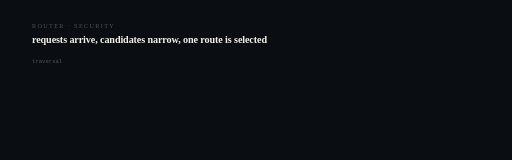
t = 0.00 s
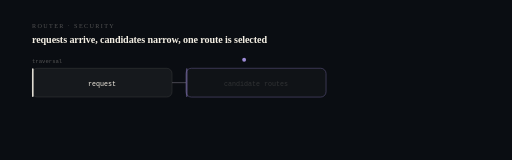
t = 1.20 s
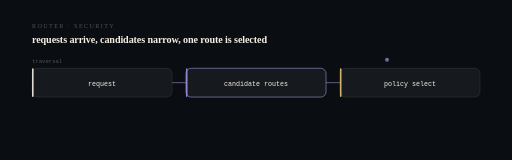
t = 2.41 s
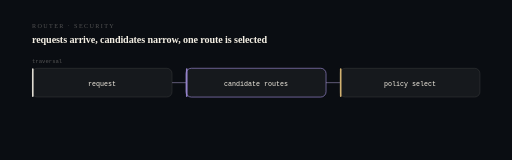
t = 3.75 s
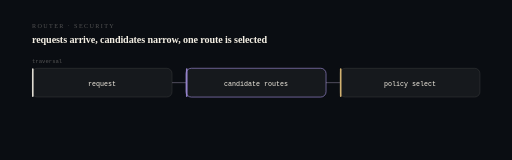
t = 4.50 s
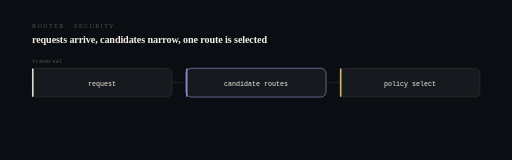
t = 6.00 s

The animated SVG that drew these frames (rendered in a browser with its animation timeline set to each time). Animation: 15 SMIL elements (animate=14,animateMotion=1); one cycle of 6.00 s, repeats indefinitely.

<svg xmlns="http://www.w3.org/2000/svg" viewBox="0 0 960 300" width="960" height="300" role="img" aria-label="request to candidate routes to policy select. requests arrive, candidates narrow, one route is selected.">
<title>grokbot-office-website — computational sequence</title>
<desc>A state machine showing the real transition this system performs: request then candidate routes then policy select. Derived from the project architecture, not decorative.</desc>
<style>@media (prefers-reduced-motion: reduce){*{animation:none !important}}</style>
<rect width="960" height="300" fill="#0a0d12"/>
<text x="60" y="52" fill="#f4efe44f" font-size="11.5" letter-spacing="2.6">ROUTER · SECURITY</text>
<text x="60" y="80" fill="#f4efe4" font-size="19" font-weight="620" letter-spacing="-0.2">requests arrive, candidates narrow, one route is selected</text>
<rect x="60.0" y="128" width="262.6666666666667" height="54" rx="10" fill="#f4efe4" fill-opacity="0.05" stroke="#f4efe424" stroke-width="1.2" opacity="0"><animate attributeName="opacity" from="0" to="1" dur="0.5s" begin="0.40s" fill="freeze"/></rect>
<rect x="60.0" y="128" width="3" height="54" rx="1.5" fill="#f4efe4" opacity="0"><animate attributeName="opacity" from="0" to="0.9" dur="0.5s" begin="0.40s" fill="freeze"/></rect>
<text x="191.33333333333334" y="161" fill="#f4efe4" font-size="12.5" text-anchor="middle" font-family="ui-monospace,SFMono-Regular,Menlo,monospace" opacity="0">request<animate attributeName="opacity" from="0" to="1" dur="0.5s" begin="0.58s" fill="freeze"/></text>
<line x1="322.6666666666667" y1="155.0" x2="348.6666666666667" y2="155.0" stroke="#f4efe424" stroke-width="1.2" opacity="0"><animate attributeName="opacity" from="0" to="1" dur="0.4s" begin="0.70s" fill="freeze"/><animate attributeName="stroke" values="#f4efe424;#9d8bd6;#f4efe424" dur="6s" repeatCount="indefinite"/></line>
<rect x="348.6666666666667" y="128" width="262.6666666666667" height="54" rx="10" fill="#f4efe4" fill-opacity="0.05" stroke="#9d8bd6" stroke-width="1.2" opacity="0"><animate attributeName="opacity" from="0" to="1" dur="0.5s" begin="0.95s" fill="freeze"/></rect>
<rect x="348.6666666666667" y="128" width="3" height="54" rx="1.5" fill="#9d8bd6" opacity="0"><animate attributeName="opacity" from="0" to="0.9" dur="0.5s" begin="0.95s" fill="freeze"/></rect>
<text x="480.0" y="161" fill="#f4efe4" font-size="12.5" text-anchor="middle" font-family="ui-monospace,SFMono-Regular,Menlo,monospace" opacity="0">candidate routes<animate attributeName="opacity" from="0" to="1" dur="0.5s" begin="1.13s" fill="freeze"/></text>
<line x1="611.3333333333334" y1="155.0" x2="637.3333333333334" y2="155.0" stroke="#f4efe424" stroke-width="1.2" opacity="0"><animate attributeName="opacity" from="0" to="1" dur="0.4s" begin="1.25s" fill="freeze"/><animate attributeName="stroke" values="#f4efe424;#9d8bd6;#f4efe424" dur="6s" repeatCount="indefinite"/></line>
<rect x="637.3333333333334" y="128" width="262.6666666666667" height="54" rx="10" fill="#f4efe4" fill-opacity="0.05" stroke="#f4efe424" stroke-width="1.2" opacity="0"><animate attributeName="opacity" from="0" to="1" dur="0.5s" begin="1.50s" fill="freeze"/></rect>
<rect x="637.3333333333334" y="128" width="3" height="54" rx="1.5" fill="#e7c27a" opacity="0"><animate attributeName="opacity" from="0" to="0.9" dur="0.5s" begin="1.50s" fill="freeze"/></rect>
<text x="768.6666666666667" y="161" fill="#f4efe4" font-size="12.5" text-anchor="middle" font-family="ui-monospace,SFMono-Regular,Menlo,monospace" opacity="0">policy select<animate attributeName="opacity" from="0" to="1" dur="0.5s" begin="1.68s" fill="freeze"/></text>
<circle r="3.6" fill="#9d8bd6" opacity="0.9"><animateMotion dur="2.6s" fill="freeze" path="M191 112 L769 112"/><animate attributeName="opacity" values="0;1;1;0" keyTimes="0;0.06;0.9;1" dur="2.6s" fill="freeze"/></circle>
<text x="60" y="118" fill="#f4efe44f" font-size="10.5" font-family="ui-monospace,SFMono-Regular,Menlo,monospace">traversal</text>
</svg>
